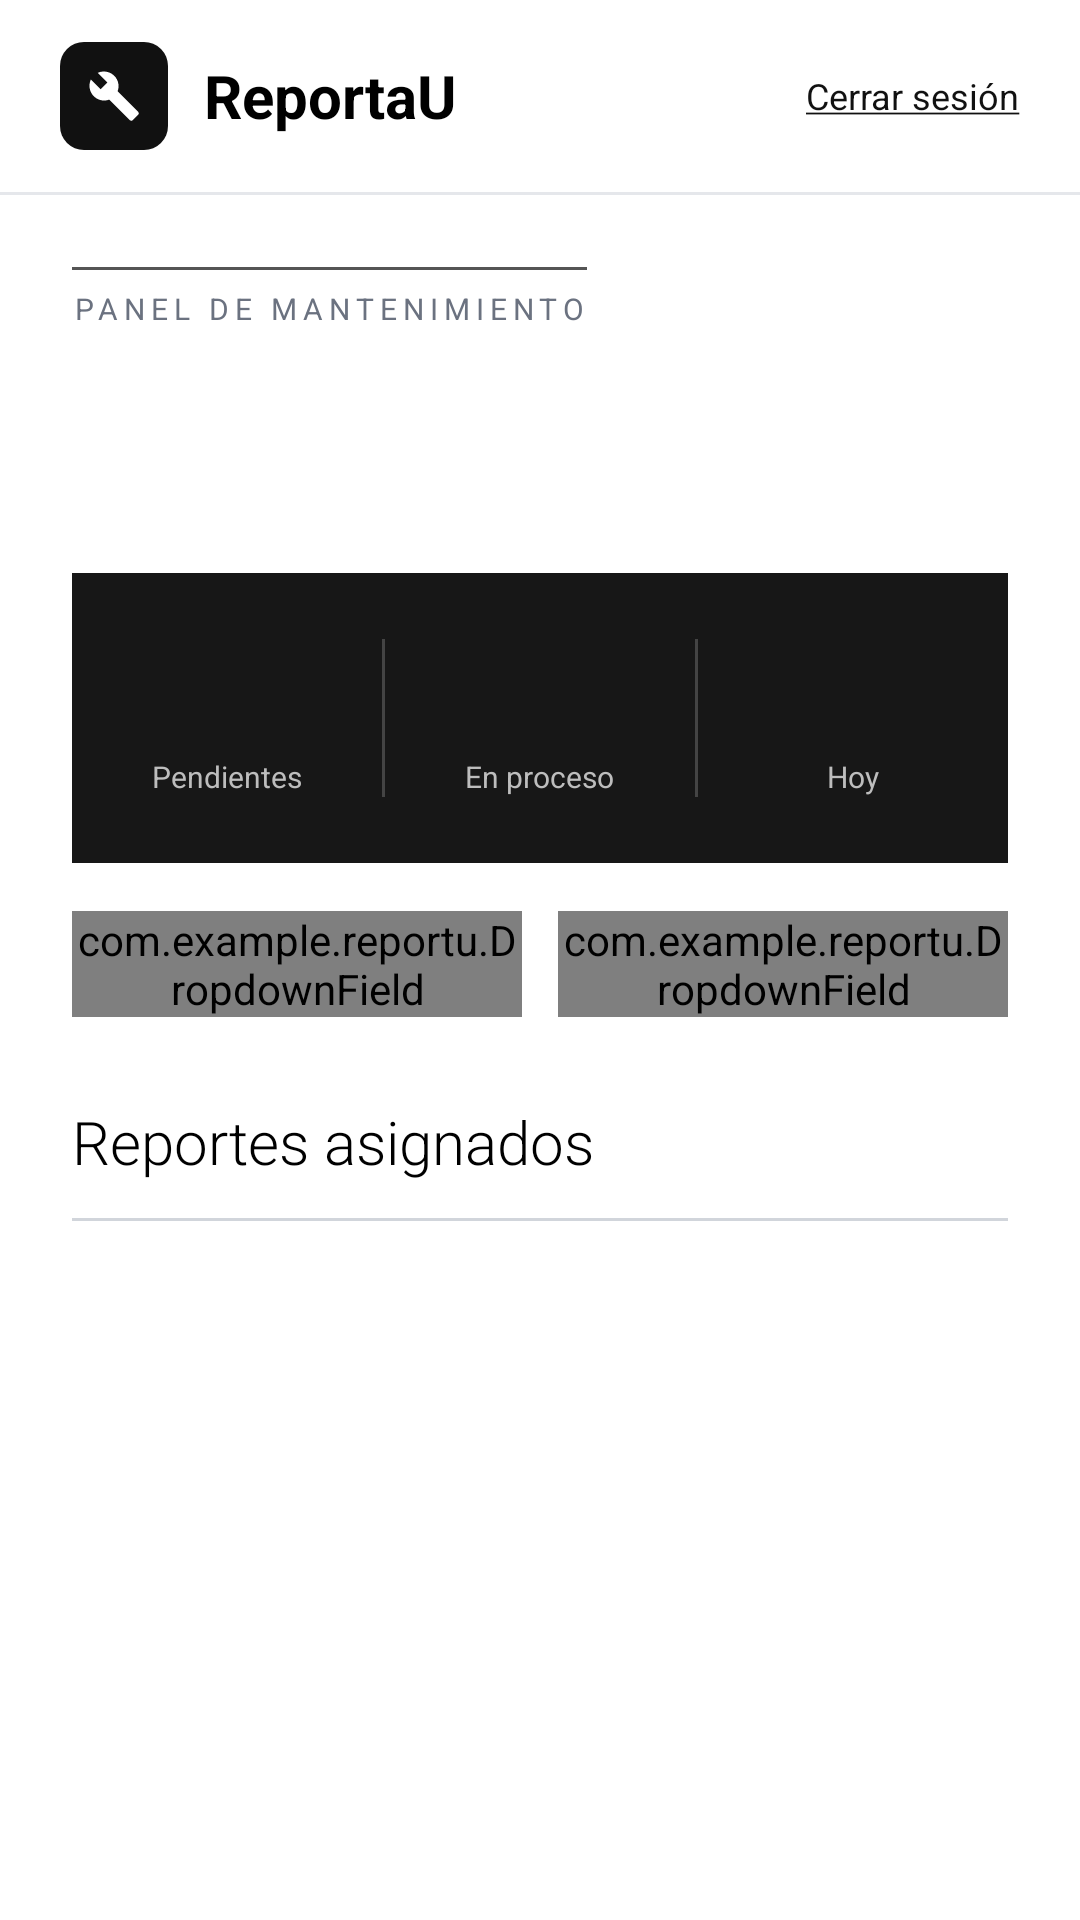

Here is an Android app screen rendered from its layout file. Give the layout XML and the strings, colors and styles it references.
<!-- AndroidManifest.xml: application theme Theme.ReportU -->
<!-- res/layout/activity_maintenance.xml -->
<?xml version="1.0" encoding="utf-8"?>
<LinearLayout xmlns:android="http://schemas.android.com/apk/res/android"
    xmlns:app="http://schemas.android.com/apk/res-auto"
    xmlns:tools="http://schemas.android.com/tools"
    android:id="@+id/main"
    android:layout_width="match_parent"
    android:layout_height="match_parent"
    android:background="@color/white"
    android:orientation="vertical"
    tools:context=".MaintenanceActivity">

    <LinearLayout
        android:layout_width="match_parent"
        android:layout_height="64dp"
        android:gravity="center_vertical"
        android:orientation="horizontal"
        android:paddingStart="20dp"
        android:paddingEnd="12dp">

        <ImageView
            android:layout_width="36dp"
            android:layout_height="36dp"
            android:background="@drawable/bg_logo"
            android:contentDescription="@null"
            android:padding="9dp"
            android:src="@drawable/ic_wrench" />

        <TextView
            android:layout_width="0dp"
            android:layout_height="wrap_content"
            android:layout_marginStart="12dp"
            android:layout_weight="1"
            android:text="@string/title_reporta_u"
            android:textColor="@color/black"
            android:textSize="20sp"
            android:textStyle="bold" />

        <TextView
            android:id="@+id/tvLogout"
            android:layout_width="wrap_content"
            android:layout_height="48dp"
            android:background="?attr/selectableItemBackground"
            android:gravity="center_vertical"
            android:paddingHorizontal="8dp"
            android:text="@string/logout_link"
            android:textColor="@color/ink"
            android:textSize="12sp" />
    </LinearLayout>

    <View
        android:layout_width="match_parent"
        android:layout_height="1dp"
        android:background="@color/border" />

    <ScrollView
        android:layout_width="match_parent"
        android:layout_height="0dp"
        android:layout_weight="1"
        android:clipToPadding="false"
        android:fillViewport="true">

        <LinearLayout
            android:layout_width="match_parent"
            android:layout_height="wrap_content"
            android:orientation="vertical"
            android:paddingHorizontal="24dp"
            android:paddingTop="24dp"
            android:paddingBottom="24dp">

            <LinearLayout
                android:layout_width="wrap_content"
                android:layout_height="wrap_content"
                android:orientation="vertical">

                <View
                    android:layout_width="match_parent"
                    android:layout_height="1dp"
                    android:background="@color/ink_soft" />

                <TextView
                    style="@style/Eyebrow"
                    android:layout_width="wrap_content"
                    android:layout_height="wrap_content"
                    android:layout_marginTop="6dp"
                    android:text="@string/maintenance_eyebrow" />
            </LinearLayout>

            <TextView
                android:id="@+id/tvGreeting"
                style="@style/LightTitle"
                android:layout_width="match_parent"
                android:layout_height="wrap_content"
                android:layout_marginTop="12dp"
                android:lineSpacingExtra="6dp" />

            
            <LinearLayout
                android:layout_width="match_parent"
                android:layout_height="wrap_content"
                android:layout_marginTop="24dp"
                android:background="@color/surface_dark"
                android:orientation="horizontal"
                android:paddingVertical="22dp">

                <LinearLayout
                    android:layout_width="0dp"
                    android:layout_height="wrap_content"
                    android:layout_weight="1"
                    android:gravity="center_horizontal"
                    android:orientation="vertical">

                    <TextView
                        android:id="@+id/tvStatPending"
                        android:layout_width="wrap_content"
                        android:layout_height="wrap_content"
                        android:textColor="@color/white"
                        android:textSize="26sp"
                        android:textStyle="bold" />

                    <TextView
                        android:layout_width="wrap_content"
                        android:layout_height="wrap_content"
                        android:layout_marginTop="4dp"
                        android:text="@string/stat_pending"
                        android:textColor="@color/on_dark_muted"
                        android:textSize="10sp" />
                </LinearLayout>

                <View
                    android:layout_width="1dp"
                    android:layout_height="match_parent"
                    android:background="#444444" />

                <LinearLayout
                    android:layout_width="0dp"
                    android:layout_height="wrap_content"
                    android:layout_weight="1"
                    android:gravity="center_horizontal"
                    android:orientation="vertical">

                    <TextView
                        android:id="@+id/tvStatProgress"
                        android:layout_width="wrap_content"
                        android:layout_height="wrap_content"
                        android:textColor="@color/white"
                        android:textSize="26sp"
                        android:textStyle="bold" />

                    <TextView
                        android:layout_width="wrap_content"
                        android:layout_height="wrap_content"
                        android:layout_marginTop="4dp"
                        android:text="@string/stat_progress"
                        android:textColor="@color/on_dark_muted"
                        android:textSize="10sp" />
                </LinearLayout>

                <View
                    android:layout_width="1dp"
                    android:layout_height="match_parent"
                    android:background="#444444" />

                <LinearLayout
                    android:layout_width="0dp"
                    android:layout_height="wrap_content"
                    android:layout_weight="1"
                    android:gravity="center_horizontal"
                    android:orientation="vertical">

                    <TextView
                        android:id="@+id/tvStatToday"
                        android:layout_width="wrap_content"
                        android:layout_height="wrap_content"
                        android:textColor="@color/white"
                        android:textSize="26sp"
                        android:textStyle="bold" />

                    <TextView
                        android:layout_width="wrap_content"
                        android:layout_height="wrap_content"
                        android:layout_marginTop="4dp"
                        android:text="@string/stat_today"
                        android:textColor="@color/on_dark_muted"
                        android:textSize="10sp" />
                </LinearLayout>
            </LinearLayout>

            
            <LinearLayout
                android:layout_width="match_parent"
                android:layout_height="wrap_content"
                android:layout_marginTop="16dp"
                android:orientation="horizontal">

                <com.example.reportu.DropdownField
                    android:id="@+id/dropStatus"
                    android:layout_width="0dp"
                    android:layout_height="wrap_content"
                    android:layout_marginEnd="6dp"
                    android:layout_weight="1"
                    app:dropCompact="true" />

                <com.example.reportu.DropdownField
                    android:id="@+id/dropBuilding"
                    android:layout_width="0dp"
                    android:layout_height="wrap_content"
                    android:layout_marginStart="6dp"
                    android:layout_weight="1"
                    app:dropCompact="true" />
            </LinearLayout>

            <LinearLayout
                android:layout_width="match_parent"
                android:layout_height="wrap_content"
                android:layout_marginTop="28dp"
                android:gravity="center_vertical"
                android:orientation="horizontal">

                <TextView
                    android:layout_width="0dp"
                    android:layout_height="wrap_content"
                    android:layout_weight="1"
                    android:fontFamily="sans-serif-light"
                    android:text="@string/maintenance_assigned"
                    android:textColor="@color/black"
                    android:textSize="20sp" />

                <TextView
                    android:id="@+id/tvActive"
                    android:layout_width="wrap_content"
                    android:layout_height="wrap_content"
                    android:textColor="@color/muted"
                    android:textSize="12sp" />
            </LinearLayout>

            <View
                android:layout_width="match_parent"
                android:layout_height="1dp"
                android:layout_marginTop="12dp"
                android:background="@color/border_strong" />

            <androidx.recyclerview.widget.RecyclerView
                android:id="@+id/rvReports"
                android:layout_width="match_parent"
                android:layout_height="wrap_content"
                android:nestedScrollingEnabled="false"
                android:overScrollMode="never"
                app:layoutManager="androidx.recyclerview.widget.LinearLayoutManager" />

            <TextView
                android:id="@+id/tvEmpty"
                android:layout_width="match_parent"
                android:layout_height="wrap_content"
                android:gravity="center"
                android:paddingVertical="32dp"
                android:text="@string/maintenance_empty"
                android:textColor="@color/muted"
                android:textSize="13sp"
                android:visibility="gone" />
        </LinearLayout>
    </ScrollView>
</LinearLayout>
<!-- resources referenced by this layout -->
<resources>
  <color name="black">#FF000000</color>
  <color name="border">#FFE5E7EB</color>
  <color name="border_strong">#FFD1D5DB</color>
  <color name="ink">#FF111111</color>
  <color name="ink_soft">#FF555555</color>
  <color name="muted">#FF6B7280</color>
  <color name="on_dark_muted">#FFBDBDBD</color>
  <color name="surface_dark">#FF171717</color>
  <color name="white">#FFFFFFFF</color>
  <!-- drawable bg_logo (drawable) -->
  <?xml version="1.0" encoding="utf-8"?>
  <shape xmlns:android="http://schemas.android.com/apk/res/android" android:shape="rectangle">
      <solid android:color="#111111" />
      <corners android:radius="8dp" />
  </shape>
  <!-- drawable ic_wrench (drawable) -->
  <vector xmlns:android="http://schemas.android.com/apk/res/android"
      android:width="24dp"
      android:height="24dp"
      android:viewportWidth="24"
      android:viewportHeight="24">
    <path
        android:fillColor="#FFFFFF"
        android:pathData="M22.7,19l-9.1,-9.1c0.9,-2.3 0.4,-5,-1.5,-6.9 -2,-2 -5,-2.4,-7.4,-1.3L9,6 6,9 1.7,4.7C0.6,7.1 1,10.1 3,12.1c1.9,1.9 4.6,2.4 6.9,1.5l9.1,9.1c0.4,0.4 1,0.4 1.4,0l2.3,-2.3c0.4,-0.4 0.4,-1 0,-1.4z"/>
  </vector>
  <string name="logout_link"><u>Cerrar sesión</u></string>
  <string name="maintenance_assigned">Reportes asignados</string>
  <string name="maintenance_empty">No hay reportes con estos filtros.</string>
  <string name="maintenance_eyebrow">Panel de mantenimiento</string>
  <string name="stat_pending">Pendientes</string>
  <string name="stat_progress">En proceso</string>
  <string name="stat_today">Hoy</string>
  <string name="title_reporta_u">ReportaU</string>
  <style name="Eyebrow">
          <item name="android:textSize">10sp</item>
          <item name="android:textColor">@color/muted</item>
          <item name="android:letterSpacing">0.2</item>
          <item name="android:textAllCaps">true</item>
      </style>
  <style name="LightTitle">
          <item name="android:fontFamily">sans-serif-light</item>
          <item name="android:textColor">@color/black</item>
          <item name="android:textSize">34sp</item>
      </style>
  <style name="Theme.ReportU" parent="Base.Theme.ReportU" />
  <style name="Base.Theme.ReportU" parent="Theme.Material3.Light.NoActionBar">
          <item name="colorPrimary">@color/ink</item>
          <item name="colorOnPrimary">@color/white</item>
          <item name="colorSecondaryContainer">@color/border</item>
          <item name="colorOnSecondaryContainer">@color/ink</item>
          <item name="colorSurface">@color/white</item>
          <item name="colorOnSurface">@color/ink</item>
          <item name="android:windowBackground">@color/white</item>
      </style>
</resources>
